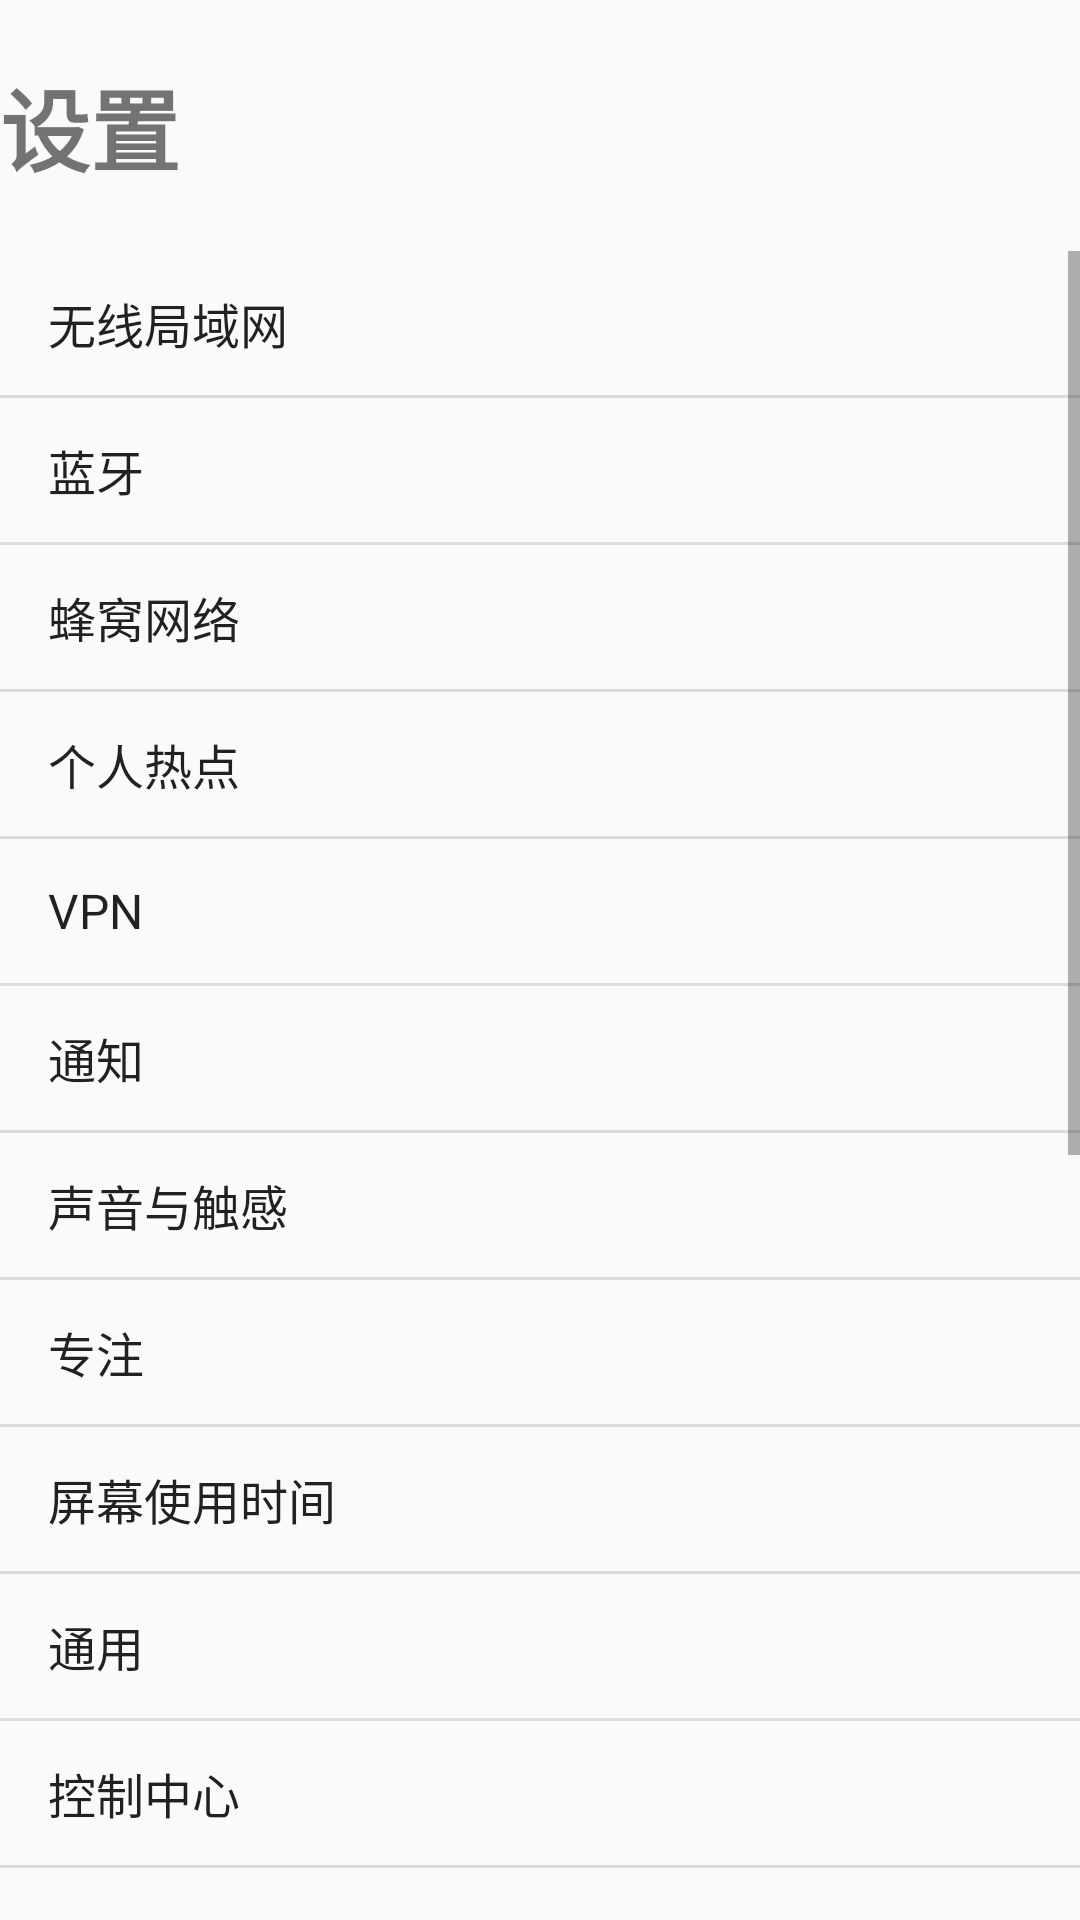

Reconstruct the res/layout file that produces this screen, plus the resources it refers to.
<!-- AndroidManifest.xml: application theme AppTheme -->
<!-- res/layout/activity_sub_list_view.xml -->
<?xml version="1.0" encoding="utf-8"?>
<androidx.constraintlayout.widget.ConstraintLayout xmlns:android="http://schemas.android.com/apk/res/android"
    xmlns:app="http://schemas.android.com/apk/res-auto"
    xmlns:tools="http://schemas.android.com/tools"
    android:layout_width="match_parent"
    android:layout_height="match_parent"
    android:layout_margin="20dp"
    tools:context=".SubActivity_ListView">

    <TextView
        android:id="@+id/title"
        android:layout_width="wrap_content"
        android:layout_height="wrap_content"
        android:layout_marginTop="20dp"
        android:text="设置"
        android:textSize="30dp"
        android:textStyle="bold"
        app:layout_constraintStart_toStartOf="parent"
        app:layout_constraintTop_toTopOf="parent" />

    <ListView
        android:layout_width="match_parent"
        android:layout_height="0dp"
        android:layout_marginTop="20dp"
        android:entries="@array/sub_ListView_items"
        app:layout_constraintBottom_toBottomOf="parent"
        app:layout_constraintTop_toBottomOf="@+id/title" />
</androidx.constraintlayout.widget.ConstraintLayout>
<!-- resources referenced by this layout -->
<resources>
  <string-array name="sub_ListView_items">
          <item>无线局域网</item>
          <item>蓝牙</item>
          <item>蜂窝网络</item>
          <item>个人热点</item>
          <item>VPN</item>
          <item>通知</item>
          <item>声音与触感</item>
          <item>专注</item>
          <item>屏幕使用时间</item>
          <item>通用</item>
          <item>控制中心</item>
          <item>显示和亮度</item>
          <item>主屏幕</item>
          <item>辅助功能</item>
          <item>墙纸</item>
          <item>Siri与搜索</item>
          <item>面容ID和密码</item>
          <item>SOS紧急联络</item>
          <item>暴露通知</item>
          <item>电池</item>
          <item>隐私</item>
      </string-array>
  <style name="AppTheme" parent="Theme.AppCompat.Light.DarkActionBar">
          
          <item name="colorPrimary">@color/colorPrimary</item>
          <item name="colorPrimaryDark">@color/colorPrimaryDark</item>
          <item name="colorAccent">@color/colorAccent</item>
          
          <item name="android:statusBarColor" tools:targetApi="l">@color/pink_200</item>
          <item name="buttonStyle">@style/Widget.AppCompat.Button.Colored</item>
      </style>
  <color name="colorPrimary">#F48FB1</color>
  <color name="colorPrimaryDark">#2196F3</color>
  <color name="colorAccent">#90CAF9</color>
  <color name="pink_200">#F48FB1</color>
</resources>
